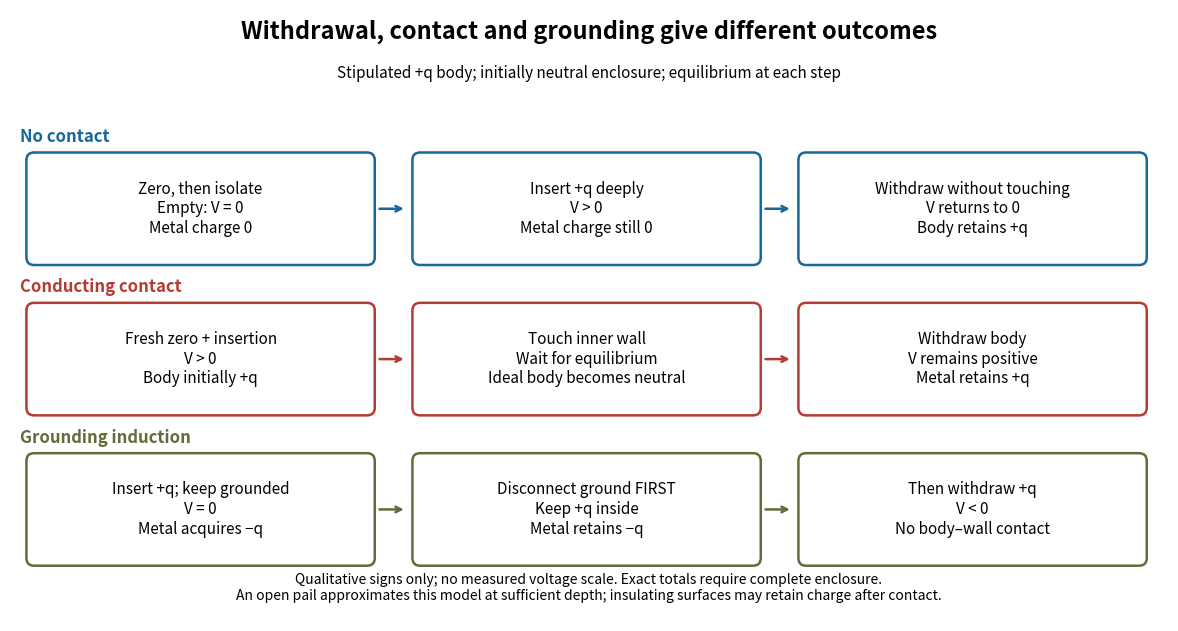

Source code (Python): (Note: this script raises an exception after producing the figure.)
"""Original stipulated ideal-model sequence; no measured voltages are plotted.

Tested with Python 3.14, matplotlib 3.10.7 and numpy 2.3.5.
Run from _media; output is written to the current directory.
"""
from pathlib import Path

import matplotlib.pyplot as plt
from matplotlib.patches import FancyBboxPatch


fig, ax = plt.subplots(figsize=(12, 6.3), facecolor="white")
ax.set(xlim=(0, 12), ylim=(0, 6.3))
ax.axis("off")
ax.text(6, 6.0, "Withdrawal, contact and grounding give different outcomes",
        ha="center", fontsize=17, fontweight="bold")
ax.text(6, 5.6, "Stipulated +q body; initially neutral enclosure; equilibrium at each step",
        ha="center", fontsize=11)
rows = [
    (4.25, "No contact", "#176798", [
        "Zero, then isolate\nEmpty: V = 0\nMetal charge 0",
        "Insert +q deeply\nV > 0\nMetal charge still 0",
        "Withdraw without touching\nV returns to 0\nBody retains +q"]),
    (2.7, "Conducting contact", "#b33c35", [
        "Fresh zero + insertion\nV > 0\nBody initially +q",
        "Touch inner wall\nWait for equilibrium\nIdeal body becomes neutral",
        "Withdraw body\nV remains positive\nMetal retains +q"]),
    (1.15, "Grounding induction", "#626b39", [
        "Insert +q; keep grounded\nV = 0\nMetal acquires −q",
        "Disconnect ground FIRST\nKeep +q inside\nMetal retains −q",
        "Then withdraw +q\nV < 0\nNo body–wall contact"]),
]
for y, name, color, boxes in rows:
    ax.text(0.1, y + 0.69, name, fontsize=12, color=color, fontweight="bold")
    for i, content in enumerate(boxes):
        x = 0.25 + 4 * i
        ax.add_patch(FancyBboxPatch((x, y - 0.5), 3.45, 1.0,
                     boxstyle="round,pad=0.08", facecolor="white", edgecolor=color, lw=1.8))
        ax.text(x + 1.725, y, content, ha="center", va="center", fontsize=11)
        if i < 2:
            ax.annotate("", xy=(x + 3.86, y), xytext=(x + 3.55, y),
                        arrowprops={"arrowstyle": "->", "color": color, "lw": 1.8})
ax.text(6, 0.22, "Qualitative signs only; no measured voltage scale. Exact totals require complete enclosure.\n"
        "An open pail approximates this model at sufficient depth; insulating surfaces may retain charge after contact.",
        ha="center", fontsize=10)
fig.subplots_adjust(left=0.025, right=0.99, top=0.99, bottom=0.02)
fig.savefig(Path.cwd() / (Path(__file__).stem + ".png"), dpi=100, facecolor="white", transparent=False)
plt.close(fig)
